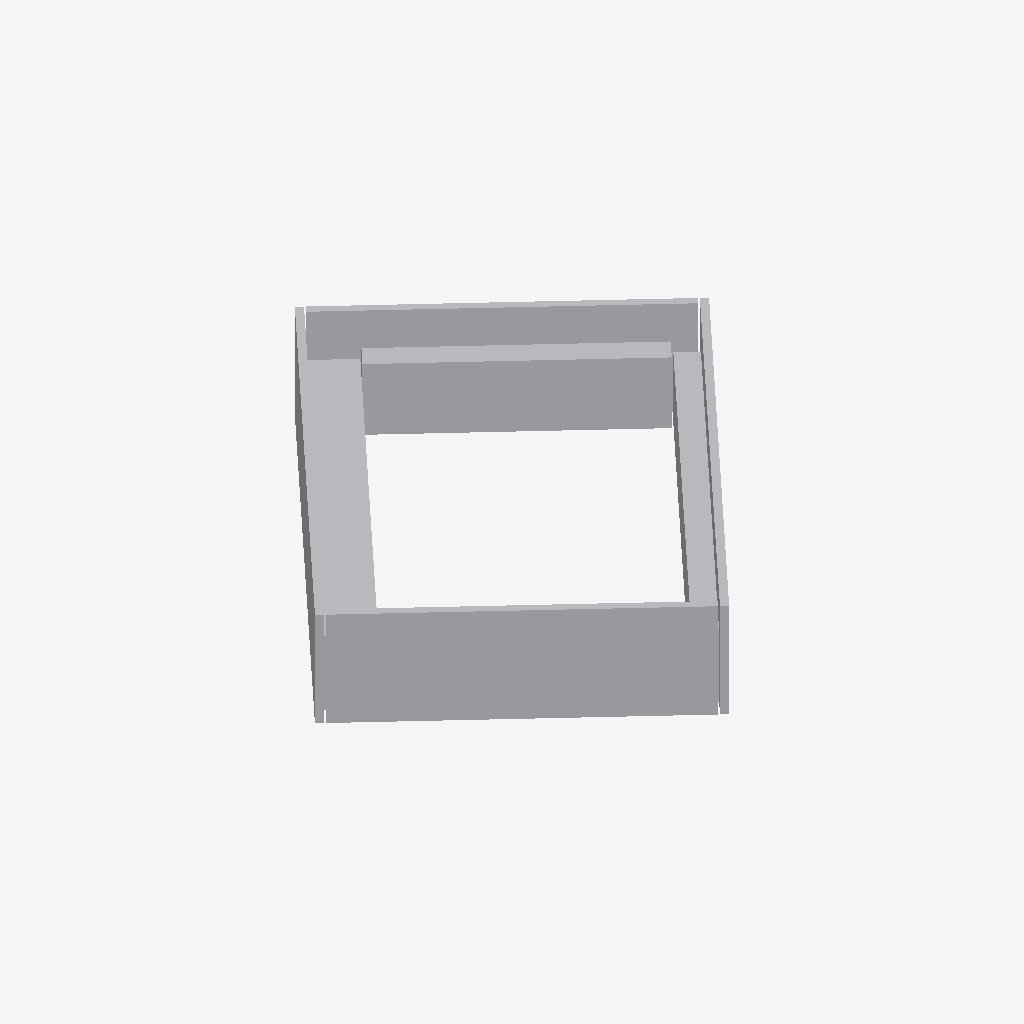
Isometric view of an IFC building model (IFC-SPF (STEP), schema IFC2X3, length unit metre), seen from the south-west, elements coloured by IFC class (only those large enough to see are counted): 10 other elements (light grey).
Extent 3.6 m × 3.7 m × 0.7 m (x, y, z). Storeys (1): BA-E05 at 0.00 m. Elements (19): 19 IfcBuildingElementProxy.

HEADER;
FILE_DESCRIPTION(('ViewDefinition [CoordinationView_V2.0]'),'2;1');
FILE_NAME('D:\\Onedrive lagring050319\\OneDrive - Con-Form\\Prosjekter\\2019\\P-11134 Villa','2019-05-13T08:24:42',(''),('',''),'EDMsix Version 2.0100.09 Sep  7 2016','Allplan 2019.0 28.01.2019 - 13:01:04','');
FILE_SCHEMA(('IFC2X3'));
ENDSEC;
DATA;
#5=IFCPROJECT('2QEPFv8fPD4e37YF$q9tfu',#4,'P-11134-Villa Montebello',$,$,$,$,(#11),#39);
#41=IFCSITE('3XZMCo3T5BF8eM0CGzvz_J',#4,'Site',$,$,#46,$,$,.ELEMENT.,$,$,$,$,$);
#53=IFCBUILDING('1V4PnWFWfFmB3hvhvUsewT',#4,'Villa Montebello',$,$,#54,$,$,.ELEMENT.,$,$,$);
#73=IFCBUILDINGSTOREY('375VQtohT04wMfzVaLgj8t',#4,'BA-E05',$,$,#64,$,$,.ELEMENT.,$);
#2693=IFCBUILDINGELEMENTPROXY('2abQBwUIP3r9ZWEhsc68iX',#4,'Betonfertigteil',$,$,#2598,#2689,$,$);
#1517=IFCBUILDINGELEMENTPROXY('03YpyPGrD7FAPlZTEfj64S',#4,'Betonfertigteil',$,$,#1422,#1513,$,$);
#1811=IFCBUILDINGELEMENTPROXY('0I2uJa4Dj1wx4EArB690GK',#4,'Betonfertigteil',$,$,#1716,#1807,$,$);
#1223=IFCBUILDINGELEMENTPROXY('0Uf0MvV3jEv9s67PEVOvTb',#4,'Betonfertigteil',$,$,#1128,#1219,$,$);
#1370=IFCBUILDINGELEMENTPROXY('1pqykS7_96bOZvlcrFHtBK',#4,'Betonfertigteil',$,$,#1275,#1366,$,$);
#2105=IFCBUILDINGELEMENTPROXY('1oIYLVbwX79fSR3Frk3NQR',#4,'Betonfertigteil',$,$,#2010,#2101,$,$);
#2252=IFCBUILDINGELEMENTPROXY('12pYjV5kfCuuiK13KWjD_e',#4,'Betonfertigteil',$,$,#2157,#2248,$,$);
#1664=IFCBUILDINGELEMENTPROXY('3pTkwkEgn1xfM_aenkt2Ws',#4,'Betonfertigteil',$,$,#1569,#1660,$,$);
#1958=IFCBUILDINGELEMENTPROXY('0iSNTnAaP0rOggsr7BlXI6',#4,'Betonfertigteil',$,$,#1863,#1954,$,$);
#1076=IFCBUILDINGELEMENTPROXY('2$IT6MwajFVQffQhsM0nvX',#4,'Betonfertigteil',$,$,#976,#1067,$,$);
ENDSEC;
